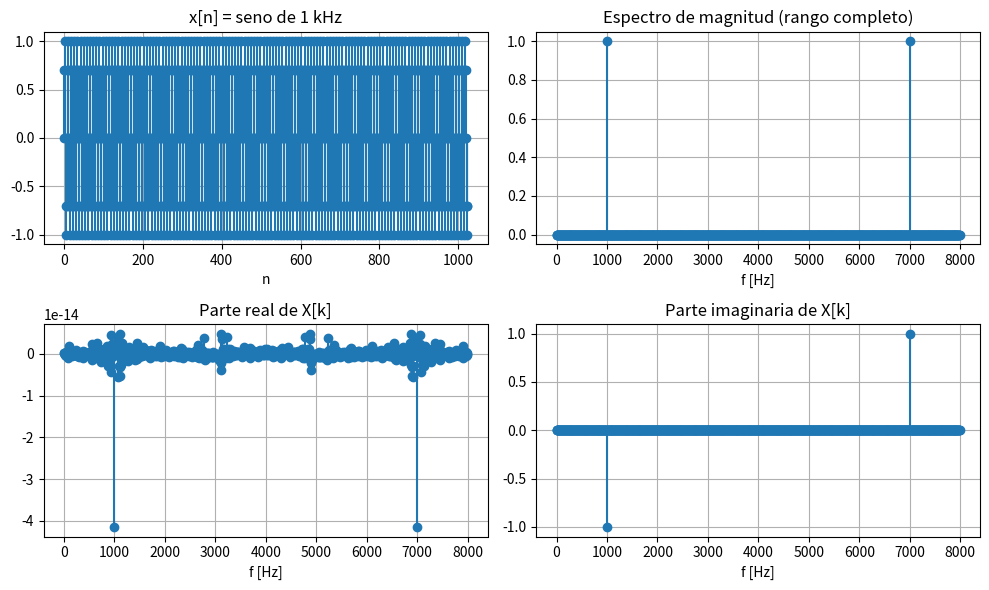

Source code (Python):
#!/usr/bin/env python3
"""13_fft_basico.py

Tema 3 - Uso basico de la FFT.
Ejecutar:  python3 13_fft_basico.py

Referencias a las laminas del Tema 3:
  - "DFT: definicion y propiedades"
  - "Interpretacion de las frecuencias (bins)": f_k = k*f_s/N
"""

import matplotlib.pyplot as plt
import numpy as np

fs = 8000.0          # frecuencia de muestreo [Hz]
f0 = 1000.0          # frecuencia del seno [Hz]
N = 1024             # numero de muestras (potencia de 2)
n = np.arange(N)
x = np.sin(2*np.pi*f0*n/fs)   # seno muestreado

X = np.fft.fft(x)
f = np.arange(N)*fs/N         # eje de frecuencia [Hz] (rango completo)

print("="*58)
print("USO BASICO DE LA FFT")
print("="*58)
print("fs = %.0f Hz, f0 = %.0f Hz, N = %d" % (fs, f0, N))
kmax = np.argmax(np.abs(X))
print("pico en el bin %d -> %.0f Hz (esperado %.0f Hz)" % (kmax, f[kmax], f0))
print("energia (Parseval): tiempo %.3f vs. frecuencia %.3f"
      % (np.sum(x**2), np.sum(np.abs(X)**2)/N))

plt.figure(figsize=(10, 6))

plt.subplot(2, 2, 1)
plt.stem(n, x, basefmt=" ")
plt.title('x[n] = seno de 1 kHz')
plt.xlabel('n')
plt.grid(True)

plt.subplot(2, 2, 2)
plt.stem(f, np.abs(X)*2/N, basefmt=" ")
plt.title('Espectro de magnitud (rango completo)')
plt.xlabel('f [Hz]')
plt.grid(True)

plt.subplot(2, 2, 3)
plt.stem(f, np.real(X)*2/N, basefmt=" ")
plt.title('Parte real de X[k]')
plt.xlabel('f [Hz]')
plt.grid(True)

plt.subplot(2, 2, 4)
plt.stem(f, np.imag(X)*2/N, basefmt=" ")
plt.title('Parte imaginaria de X[k]')
plt.xlabel('f [Hz]')
plt.grid(True)

plt.tight_layout()
plt.show()
